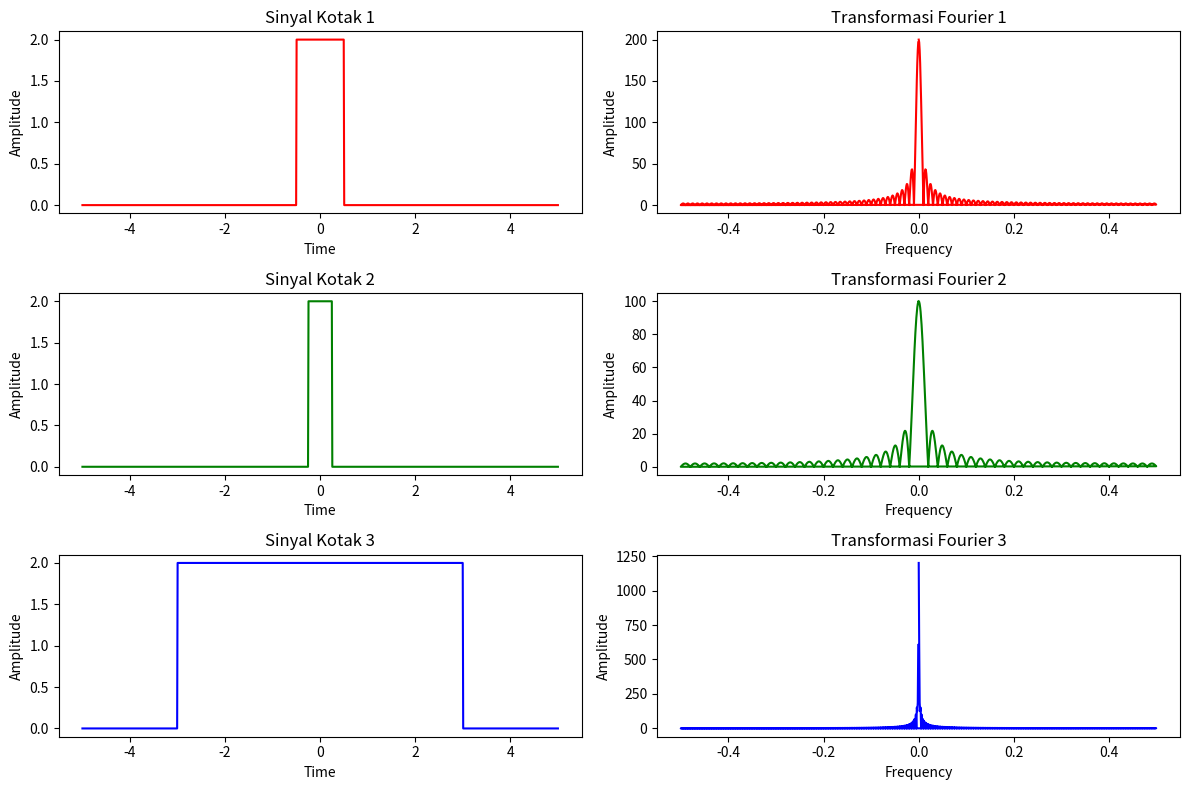

Reproduce this figure in Python.
# -*- coding: utf-8 -*-
"""
Created on Fri Oct 13 19:27:34 2023

@author: virgi
"""

import numpy as np
import matplotlib.pyplot as plt

print ('Virgiawan Ibrahim')
print ('5009211008')

# Fungsi sinyal kotak
def kotak(t, T):
    return 2 * ((t < T / 2) & (t > -T / 2))

# Fungsi transformasi Fourier
def FFT(x):
    N = len(x)
    n = np.arange(N)
    k = n.reshape((N, 1))
    M = np.exp(-2j * np.pi * k * n / N)
    return np.dot(M, x)

# Inisialisasi
T = 3
t = np.linspace(-5, 5, 1000)

# Sinyal kotak pertama
x1 = kotak(t, 1)
X1 = FFT(x1)

# Sinyal kotak kedua
x2 = kotak(t, 0.5)
X2 = FFT(x2)

# Sinyal kotak ketiga
x3 = np.zeros_like(t)
x3[(t < 3) & (t > -3)] = 2
X3 = FFT(x3)

# Plot sinyal
plt.figure(figsize=(12, 8))

plt.subplot(3, 2, 1)
plt.plot(t, x1, 'r')
plt.title('Sinyal Kotak 1')
plt.xlabel('Time')
plt.ylabel('Amplitude')

plt.subplot(3, 2, 2)
freq1 = np.fft.fftfreq(len(X1), d=1)
plt.plot(freq1, np.abs(X1), 'r')
plt.title('Transformasi Fourier 1')
plt.xlabel('Frequency')
plt.ylabel('Amplitude')

plt.subplot(3, 2, 3)
plt.plot(t, x2, 'g')
plt.title('Sinyal Kotak 2')
plt.xlabel('Time')
plt.ylabel('Amplitude')

plt.subplot(3, 2, 4)
freq2 = np.fft.fftfreq(len(X2), d=1)
plt.plot(freq2, np.abs(X2), 'g')
plt.title('Transformasi Fourier 2')
plt.xlabel('Frequency')
plt.ylabel('Amplitude')

plt.subplot(3, 2, 5)
plt.plot(t, x3, 'b')
plt.title('Sinyal Kotak 3')
plt.xlabel('Time')
plt.ylabel('Amplitude')

plt.subplot(3, 2, 6)
freq3 = np.fft.fftfreq(len(X3), d=1)
plt.plot(freq3, np.abs(X3), 'b')
plt.title('Transformasi Fourier 3')
plt.xlabel('Frequency')
plt.ylabel('Amplitude')

plt.tight_layout()
plt.show()
